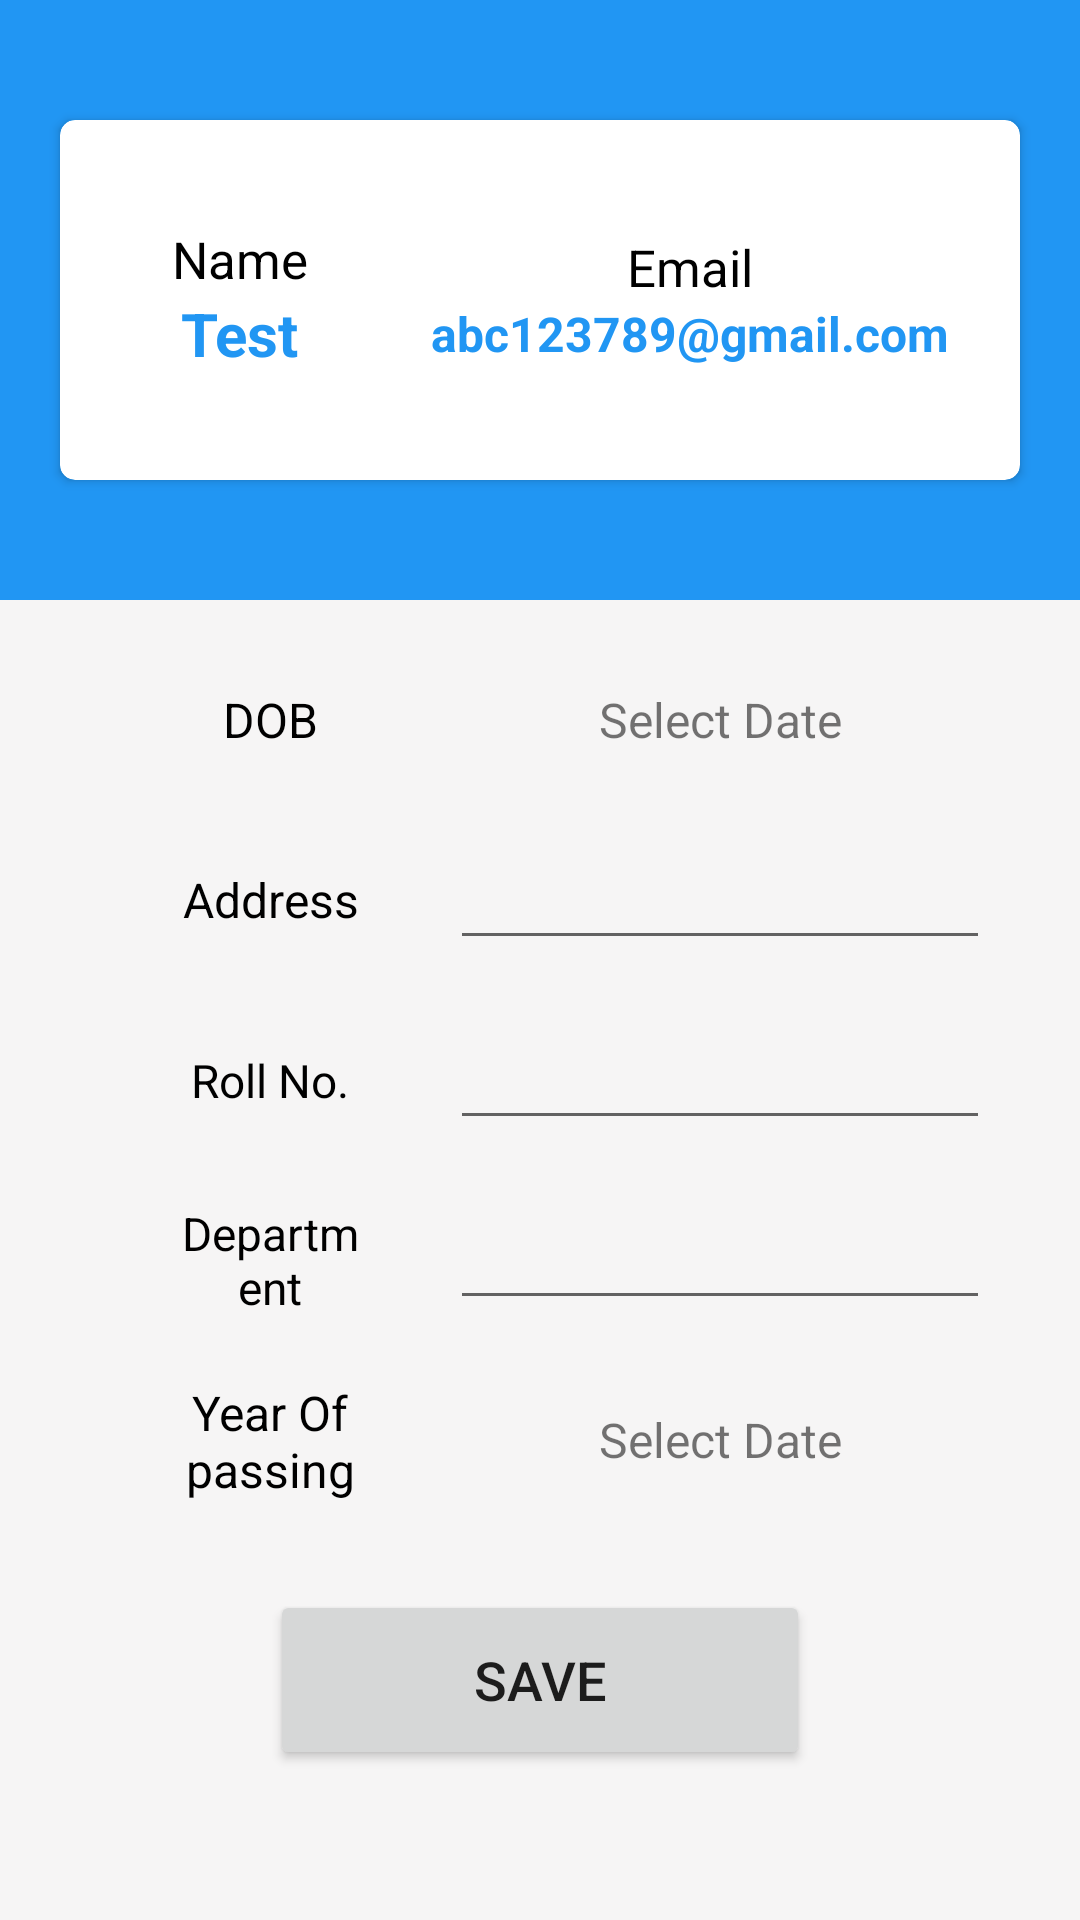

Layout XML and referenced resources for this Android screen:
<!-- AndroidManifest.xml: application theme AppTheme.NoActionBar -->
<!-- res/layout/fragment_profile.xml -->
<?xml version="1.0" encoding="utf-8"?>
<LinearLayout xmlns:android="http://schemas.android.com/apk/res/android"
    xmlns:app="http://schemas.android.com/apk/res-auto"
    xmlns:tools="http://schemas.android.com/tools"
    android:layout_width="match_parent"
    android:layout_height="match_parent"
    android:orientation="vertical"
    android:background="#F6F5F5">

    <LinearLayout
        android:layout_width="match_parent"
        android:layout_height="200dp"
        android:orientation="vertical">

        <LinearLayout
            android:layout_width="match_parent"
            android:layout_height="200dp"
            android:background="#2196F3"
            android:orientation="vertical"
            android:gravity="center">

            <androidx.cardview.widget.CardView
                android:layout_width="match_parent"
                android:layout_height="120dp"
                android:layout_marginLeft="20dp"
                android:layout_marginRight="20dp"

                app:cardCornerRadius="5dp">

                <LinearLayout
                    android:layout_width="match_parent"
                    android:layout_height="match_parent"
                    android:orientation="horizontal"
                    android:padding="10dp"
                    android:weightSum="3">

                    <LinearLayout
                        android:layout_width="0dp"
                        android:layout_height="match_parent"
                        android:layout_weight="1"
                        android:gravity="center"
                        android:orientation="vertical">

                        <TextView
                            android:layout_width="wrap_content"
                            android:layout_height="wrap_content"
                            android:text="Name"
                            android:textColor="#000"
                            android:textSize="17dp" />

                        <TextView
                            android:layout_width="wrap_content"
                            android:layout_height="wrap_content"
                            android:text="Test"
                            android:id="@+id/profile_name"
                            android:textColor="#2196F3"
                            android:textSize="20dp"
                            android:textStyle="bold" />

                    </LinearLayout>

                    <LinearLayout
                        android:layout_width="0dp"
                        android:layout_height="match_parent"
                        android:layout_weight="2"
                        android:gravity="center"
                        android:orientation="vertical">

                        <TextView
                            android:layout_width="wrap_content"
                            android:layout_height="wrap_content"
                            android:text="Email"
                            android:textColor="#000"
                            android:textSize="17dp" />

                        <TextView
                            android:layout_width="wrap_content"
                            android:layout_height="wrap_content"
                            android:text="abc123789@gmail.com"
                            android:id="@+id/profile_email"
                            android:textColor="#2196F3"
                            android:textSize="16dp"
                            android:textStyle="bold" />

                    </LinearLayout>

                </LinearLayout>


            </androidx.cardview.widget.CardView>

        </LinearLayout>


    </LinearLayout>

    <ScrollView
        android:layout_width="match_parent"
        android:layout_height="match_parent">
    <LinearLayout
        android:layout_width="match_parent"
        android:layout_height="wrap_content"
        android:orientation="vertical"
        android:gravity="center"
        android:layout_marginTop="10dp">

        <LinearLayout
            android:layout_width="match_parent"
            android:layout_height="60dp"
            android:layout_marginHorizontal="20dp"
            android:padding="10dp"
            android:orientation="horizontal"
            android:weightSum="100">

            <TextView
                android:layout_width="match_parent"
                android:layout_height="match_parent"
                android:layout_gravity="center_vertical"
                android:layout_weight="60"
                android:text="DOB"
                android:textColor="#000"
                android:textSize="16dp"
                android:gravity="center"
                android:paddingHorizontal="30dp"/>

            <TextView
                android:layout_width="match_parent"
                android:layout_height="match_parent"
                android:layout_weight="40"
                android:textSize="16dp"
                android:paddingHorizontal="30dp"
                android:text="Select Date"
                android:textAlignment="center"
                android:gravity="center"
                android:id="@+id/dob_tv" />

        </LinearLayout>
        <LinearLayout
            android:layout_width="match_parent"
            android:layout_height="60dp"
            android:layout_marginHorizontal="20dp"
            android:padding="10dp"
            android:orientation="horizontal"
            android:weightSum="100">

            <TextView
                android:layout_width="match_parent"
                android:layout_height="match_parent"
                android:layout_gravity="center_vertical"
                android:layout_weight="60"
                android:text="Address"
                android:textColor="#000"
                android:textSize="16dp"
                android:gravity="center"
                android:paddingHorizontal="30dp"/>

            <EditText
                android:layout_width="match_parent"
                android:layout_height="match_parent"
                android:layout_weight="40"
                android:textSize="16dp"
                android:paddingHorizontal="30dp"
                android:id="@+id/address_tv"/>

        </LinearLayout>

        <LinearLayout
            android:layout_width="match_parent"
            android:layout_height="60dp"
            android:layout_marginHorizontal="20dp"
            android:padding="10dp"
            android:orientation="horizontal"
            android:weightSum="100">

            <TextView
                android:layout_width="match_parent"
                android:layout_height="match_parent"
                android:layout_gravity="center_vertical"
                android:layout_weight="60"
                android:text="Roll No."
                android:textColor="#000"
                android:textSize="15.4dp"
                android:gravity="center"
                android:paddingHorizontal="30dp"/>

            <EditText
                android:layout_width="match_parent"
                android:layout_height="match_parent"
                android:layout_weight="40"
                android:textSize="16dp"
                android:paddingHorizontal="30dp"
                android:id="@+id/roll_tv"/>

        </LinearLayout>

        <LinearLayout
            android:layout_width="match_parent"
            android:layout_height="60dp"
            android:layout_marginHorizontal="20dp"
            android:padding="10dp"
            android:orientation="horizontal"
            android:weightSum="100">

            <TextView
                android:layout_width="match_parent"
                android:layout_height="match_parent"
                android:layout_gravity="center_vertical"
                android:layout_weight="60"
                android:text="Department"
                android:textColor="#000"
                android:textSize="15.4dp"
                android:gravity="center"
                android:paddingHorizontal="30dp"/>

            <EditText
                android:layout_width="match_parent"
                android:layout_height="match_parent"
                android:layout_weight="40"
                android:textSize="16dp"
                android:paddingHorizontal="30dp"
                android:id="@+id/dept_tv"/>

        </LinearLayout>
        <LinearLayout
            android:layout_width="match_parent"
            android:layout_height="60dp"
            android:layout_marginHorizontal="20dp"
            android:padding="10dp"
            android:orientation="horizontal"
            android:weightSum="100">

            <TextView
                android:layout_width="match_parent"
                android:layout_height="match_parent"
                android:layout_gravity="center_vertical"
                android:layout_weight="60"
                android:text="Year Of passing"
                android:textColor="#000"
                android:textSize="16dp"
                android:gravity="center"
                android:paddingHorizontal="30dp"/>

            <TextView
                android:layout_width="match_parent"
                android:layout_height="match_parent"
                android:layout_weight="40"
                android:textSize="16dp"
                android:paddingHorizontal="30dp"
                android:text="Select Date"
                android:textAlignment="center"
                android:gravity="center"
                android:id="@+id/yop_tv"/>

        </LinearLayout>

        <Button
            android:id="@+id/save_btn"
            android:layout_width="180dp"
            android:layout_height="60dp"
            android:layout_gravity="center_horizontal"
            android:gravity="center"
            android:layout_margin="20dp"
            android:padding="10dp"
            android:text="Save"
            android:textSize="18dp" />
    </LinearLayout>

    </ScrollView>

</LinearLayout>
<!-- resources referenced by this layout -->
<resources>
  <style name="AppTheme.NoActionBar">
          <item name="windowActionBar">false</item>
          <item name="windowNoTitle">true</item>
          <item name="android:statusBarColor">@android:color/transparent</item>
      </style>
</resources>
